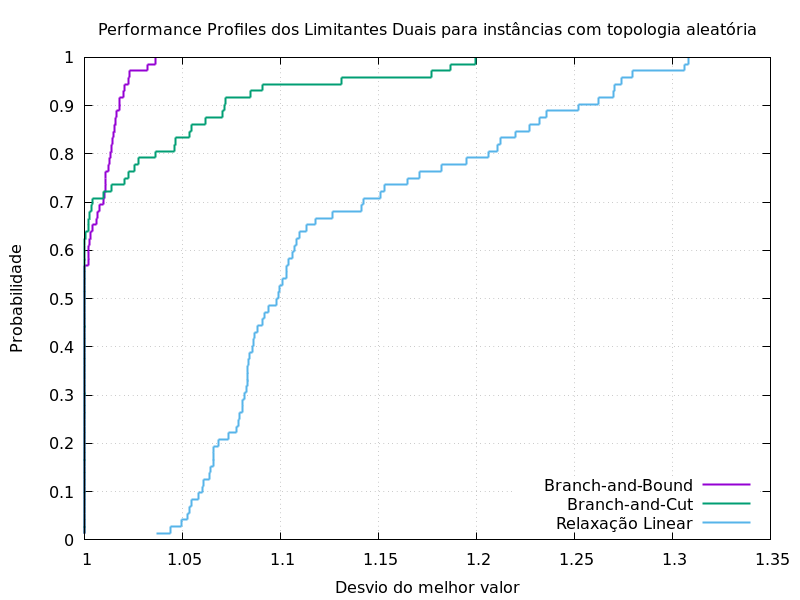

The table this chart was drawn from, first rows:
0.01388888889, 1.036597558, 1, 1
0.02778, 1.044, 1, 1
0.04167, 1.049, 1, 1
0.05556, 1.053, 1, 1
0.06944, 1.054, 1, 1
0.08333, 1.054, 1, 1
0.09722, 1.058, 1, 1
0.1111, 1.06, 1, 1
0.125, 1.061, 1, 1
0.1389, 1.064, 1, 1
0.1528, 1.064, 1, 1
0.1667, 1.066, 1, 1
0.1806, 1.066, 1, 1
0.1944, 1.066, 1, 1
0.2083, 1.068, 1, 1
0.2222, 1.074, 1, 1
0.2361, 1.078, 1, 1
0.25, 1.079, 1, 1
0.2639, 1.079, 1, 1
0.2778, 1.081, 1, 1
0.2917, 1.081, 1, 1
0.3056, 1.081, 1, 1
0.3194, 1.083, 1, 1
0.3333, 1.083, 1, 1
0.3472, 1.083, 1, 1
0.3611, 1.083, 1, 1
0.375, 1.084, 1, 1
0.3889, 1.084, 1, 1
0.4028, 1.086, 1, 1
0.4167, 1.086, 1, 1
0.4306, 1.087, 1, 1
0.4444, 1.088, 1, 1
0.4583, 1.091, 1, 1
0.4722, 1.092, 1, 1
0.4861, 1.094, 1, 1
0.5, 1.098, 1, 1
0.5139, 1.099, 1, 1
0.5278, 1.099, 1, 1
0.5417, 1.101, 1, 1
0.5556, 1.103, 1, 1
0.5694, 1.103, 1, 1
0.5833, 1.104, 1.002, 1
0.5972, 1.106, 1.002, 1
0.6111, 1.107, 1.002, 1
0.625, 1.108, 1.003, 1
0.6389, 1.11, 1.003, 1
0.6528, 1.113, 1.004, 1.002
0.6667, 1.118, 1.006, 1.002
0.6806, 1.127, 1.007, 1.002
0.6944, 1.142, 1.008, 1.003
0.7083, 1.143, 1.01, 1.004
0.7222, 1.151, 1.01, 1.01
0.7361, 1.153, 1.011, 1.014
0.75, 1.165, 1.011, 1.02
0.7639, 1.171, 1.011, 1.023
0.7778, 1.182, 1.012, 1.026
0.7917, 1.195, 1.013, 1.027
0.8056, 1.206, 1.013, 1.036
0.8194, 1.211, 1.014, 1.046
0.8333, 1.212, 1.014, 1.046
0.8472, 1.22, 1.015, 1.054
... 11 more rows
